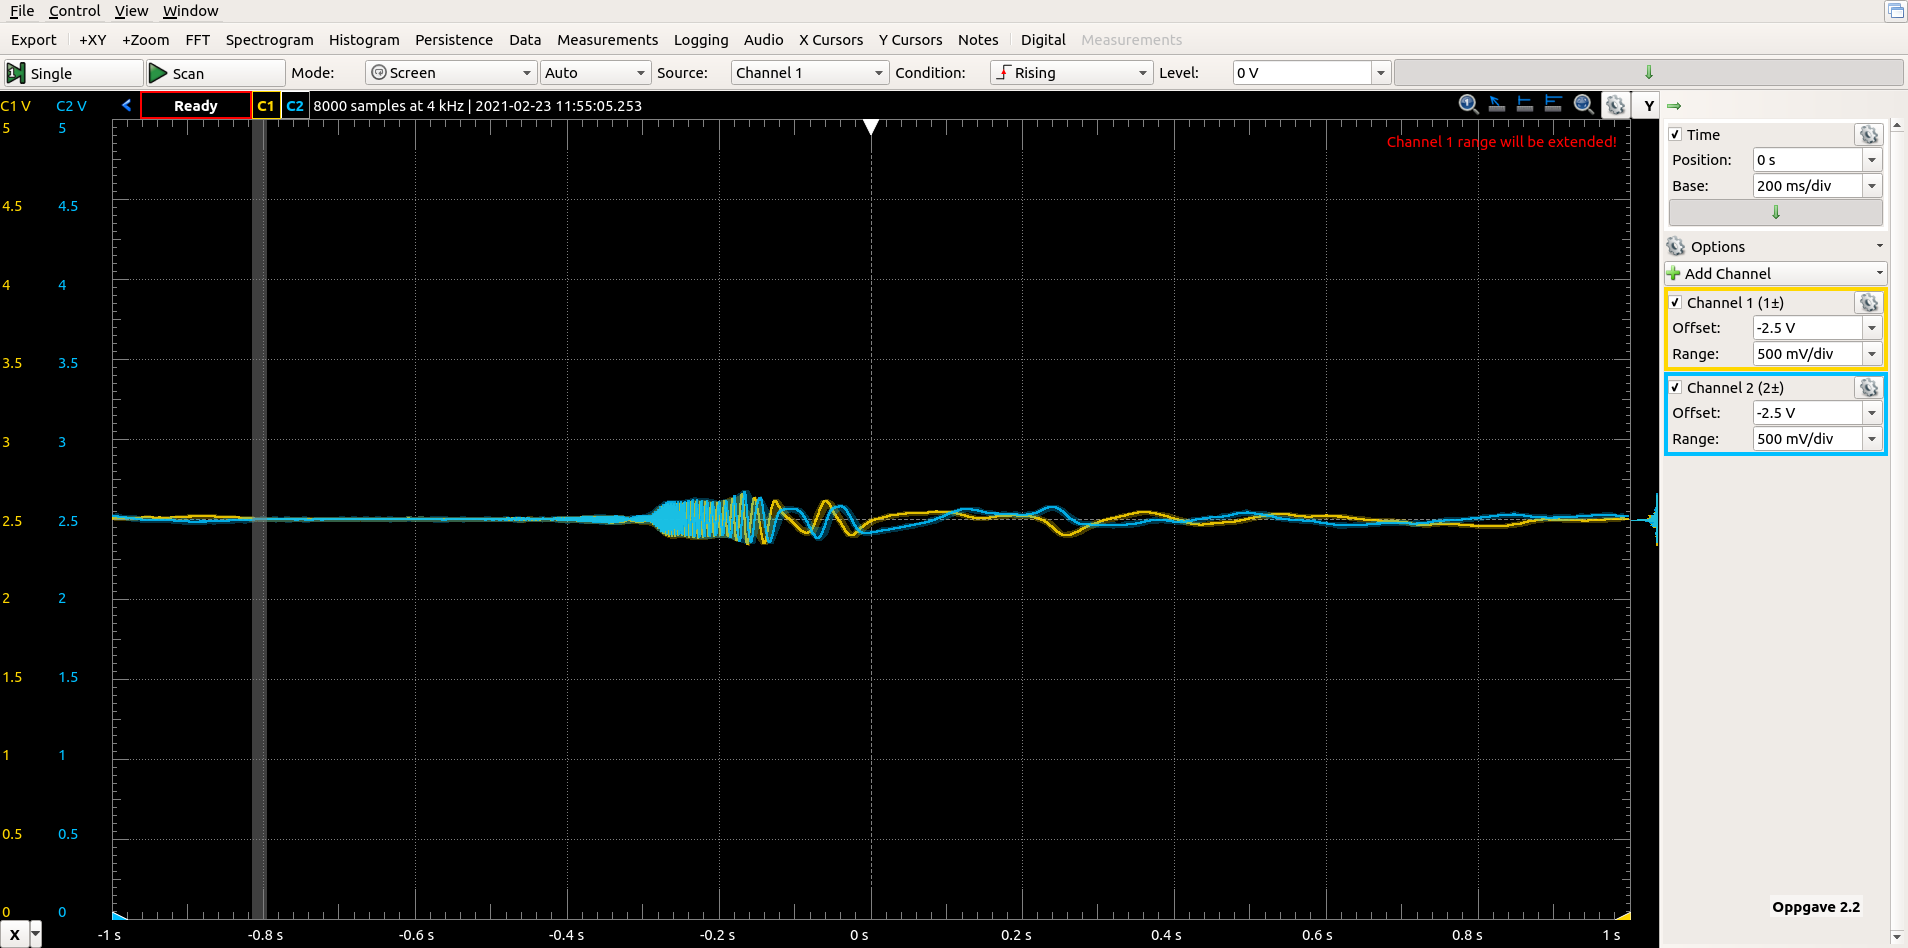

The file beside this chart, header and first rows:
#Time (s), Channel 1 (V), Channel 2 (V)
-1, 2.5, 2.514
-0.9998, 2.5, 2.514
-0.9995, 2.5, 2.514
-0.9992, 2.5, 2.514
-0.999, 2.5, 2.514
-0.9988, 2.5, 2.514
-0.9985, 2.5, 2.514
-0.9982, 2.5, 2.514
-0.998, 2.5, 2.514
-0.9978, 2.5, 2.514
-0.9975, 2.5, 2.514
-0.9972, 2.5, 2.514
-0.997, 2.5, 2.514
-0.9968, 2.5, 2.514
-0.9965, 2.5, 2.513
-0.9962, 2.5, 2.513
-0.996, 2.5, 2.513
-0.9958, 2.5, 2.513
-0.9955, 2.5, 2.513
-0.9952, 2.501, 2.513
-0.995, 2.501, 2.513
-0.9948, 2.501, 2.513
-0.9945, 2.502, 2.513
-0.9942, 2.502, 2.513
-0.994, 2.502, 2.513
-0.9938, 2.502, 2.513
-0.9935, 2.502, 2.513
-0.9932, 2.502, 2.513
-0.993, 2.502, 2.513
-0.9928, 2.502, 2.513
-0.9925, 2.502, 2.513
-0.9922, 2.502, 2.513
-0.992, 2.502, 2.513
-0.9918, 2.502, 2.512
-0.9915, 2.502, 2.512
-0.9912, 2.502, 2.512
-0.991, 2.502, 2.512
-0.9908, 2.502, 2.511
-0.9905, 2.501, 2.511
-0.9902, 2.501, 2.511
-0.99, 2.501, 2.511
-0.9898, 2.501, 2.511
-0.9895, 2.501, 2.511
-0.9892, 2.501, 2.51
-0.989, 2.501, 2.51
-0.9888, 2.501, 2.51
-0.9885, 2.501, 2.51
-0.9882, 2.501, 2.51
-0.988, 2.501, 2.509
-0.9878, 2.501, 2.509
-0.9875, 2.501, 2.509
-0.9872, 2.501, 2.509
-0.987, 2.501, 2.509
-0.9868, 2.501, 2.509
-0.9865, 2.501, 2.509
-0.9862, 2.501, 2.509
-0.986, 2.501, 2.509
-0.9858, 2.501, 2.509
-0.9855, 2.501, 2.508
-0.9852, 2.501, 2.508
... 7,940 more rows
